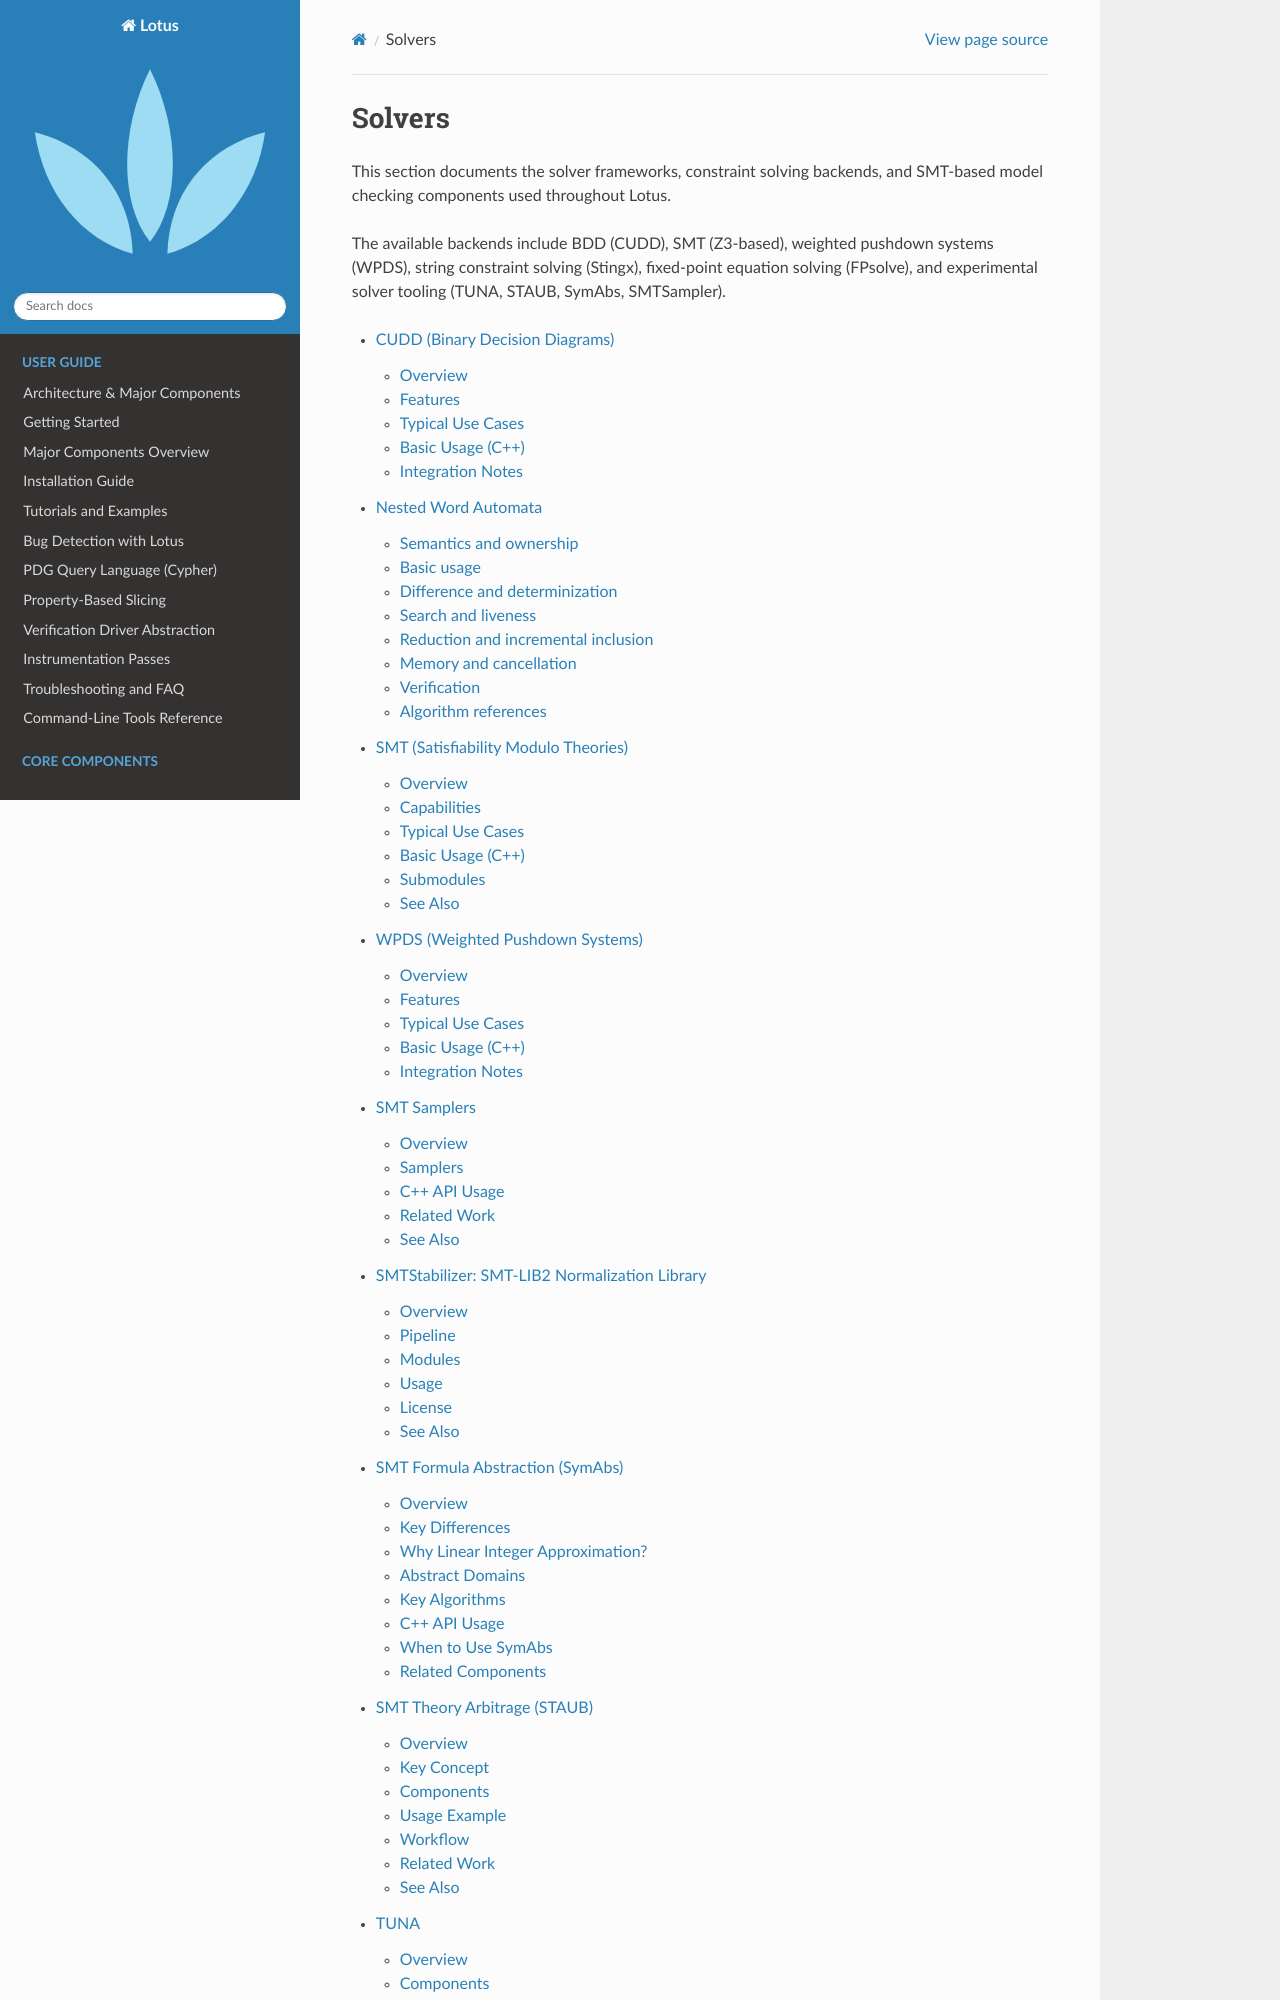

repository: ZJU-PL/lotus · page: solvers/index.html · generator: sphinx

Solvers
=======

This section documents the solver frameworks, constraint solving backends, and
SMT-based model checking components used throughout Lotus.

The available backends include BDD (CUDD), SMT (Z3-based), weighted pushdown
systems (WPDS), string constraint solving (Stingx), fixed-point equation
solving (FPsolve), and experimental solver tooling (TUNA, STAUB, SymAbs,
SMTSampler).

.. toctree::
   :maxdepth: 2
